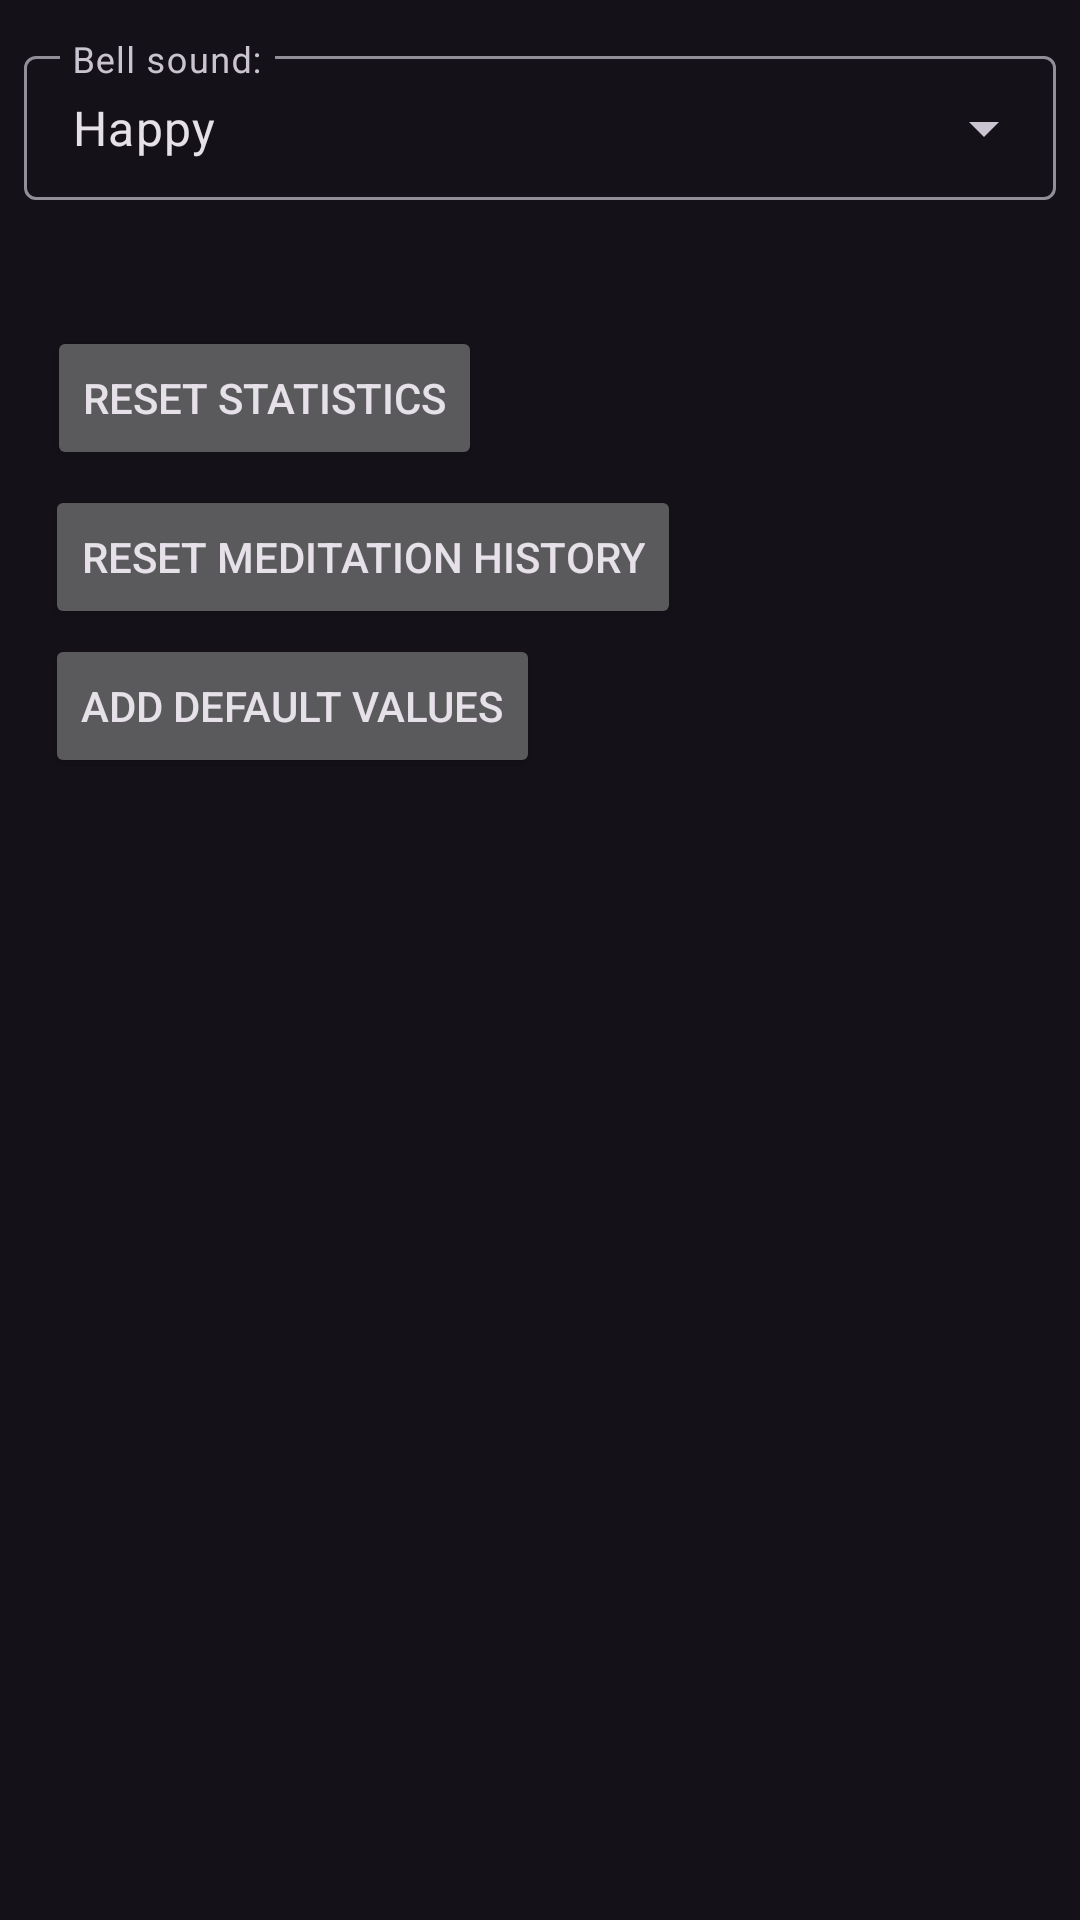

Android layout source for this screen:
<!-- AndroidManifest.xml: application theme Theme.MeditationTimer -->
<!-- res/layout/settings_fragment.xml -->
<?xml version="1.0" encoding="utf-8"?>
<androidx.constraintlayout.widget.ConstraintLayout xmlns:android="http://schemas.android.com/apk/res/android"
    xmlns:app="http://schemas.android.com/apk/res-auto"
    xmlns:tools="http://schemas.android.com/tools"
    android:layout_width="match_parent"
    android:layout_height="match_parent"
    tools:context="fragments.SettingsFragment">


    <Button
        android:id="@+id/reset_meditation_history_button"
        android:layout_width="wrap_content"
        android:layout_height="wrap_content"
        android:layout_marginStart="15dp"
        android:layout_marginTop="5dp"
        android:text="@string/reset_meditation_history"
        app:layout_constraintBottom_toBottomOf="parent"
        app:layout_constraintEnd_toEndOf="parent"
        app:layout_constraintHorizontal_bias="0.0"
        app:layout_constraintStart_toStartOf="parent"
        app:layout_constraintTop_toBottomOf="@+id/reset_statistics_button"
        app:layout_constraintVertical_bias="0.0" />

    <com.google.android.material.textfield.TextInputLayout
        android:id="@+id/current_bell_sound_dropdown_menu"
        style="@style/Widget.Material3.TextInputLayout.OutlinedBox.Dense.ExposedDropdownMenu"
        android:layout_width="match_parent"
        android:layout_height="wrap_content"
        android:layout_marginStart="8dp"
        android:layout_marginEnd="8dp"
        android:hint="@string/current_bell_sound_hint"
        app:endIconDrawable="@drawable/play_icon"
        app:layout_constraintBottom_toBottomOf="parent"
        app:layout_constraintEnd_toEndOf="parent"
        app:layout_constraintHorizontal_bias="1.0"
        app:layout_constraintStart_toStartOf="parent"
        app:layout_constraintTop_toTopOf="parent"
        app:layout_constraintVertical_bias="0.023">

        <AutoCompleteTextView
            android:id="@+id/current_bell_textview"
            android:layout_width="match_parent"
            android:layout_height="match_parent"
            android:inputType="none"
            android:text="Happy" />
    </com.google.android.material.textfield.TextInputLayout>

    <Button
        android:id="@+id/reset_statistics_button"
        android:layout_width="wrap_content"
        android:layout_height="wrap_content"
        android:layout_marginStart="15dp"
        android:layout_marginTop="42dp"
        android:text="@string/reset_statistics"
        app:layout_constraintBottom_toBottomOf="parent"
        app:layout_constraintEnd_toEndOf="parent"
        app:layout_constraintHorizontal_bias="0.004"
        app:layout_constraintStart_toStartOf="parent"
        app:layout_constraintTop_toBottomOf="@+id/current_bell_sound_dropdown_menu"
        app:layout_constraintVertical_bias="0.0" />

    <Button
        android:id="@+id/add_default_values"
        android:layout_width="wrap_content"
        android:layout_height="wrap_content"
        android:layout_marginStart="15dp"
        android:text="@string/add_default_values"
        app:layout_constraintBottom_toBottomOf="parent"
        app:layout_constraintEnd_toEndOf="parent"
        app:layout_constraintHorizontal_bias="0.0"
        app:layout_constraintStart_toStartOf="parent"
        app:layout_constraintTop_toBottomOf="@+id/reset_meditation_history_button"
        app:layout_constraintVertical_bias="0.004" />

</androidx.constraintlayout.widget.ConstraintLayout>
<!-- resources referenced by this layout -->
<resources>
  <string name="add_default_values">Add default values</string>
  <string name="current_bell_sound_hint">Bell sound:</string>
  <string name="reset_meditation_history">Reset meditation history</string>
  <string name="reset_statistics">Reset statistics</string>
  <style name="Theme.MeditationTimer" parent="Theme.Material3.Dark">
          <item name="statusBarBackground">@color/grey</item>
          <item name="android:statusBarColor">?attr/statusBarBackground</item>
          <item name="android:navigationBarColor">?android:attr/windowBackground</item>
  
  
      </style>
  <color name="grey">#202124</color>
</resources>
